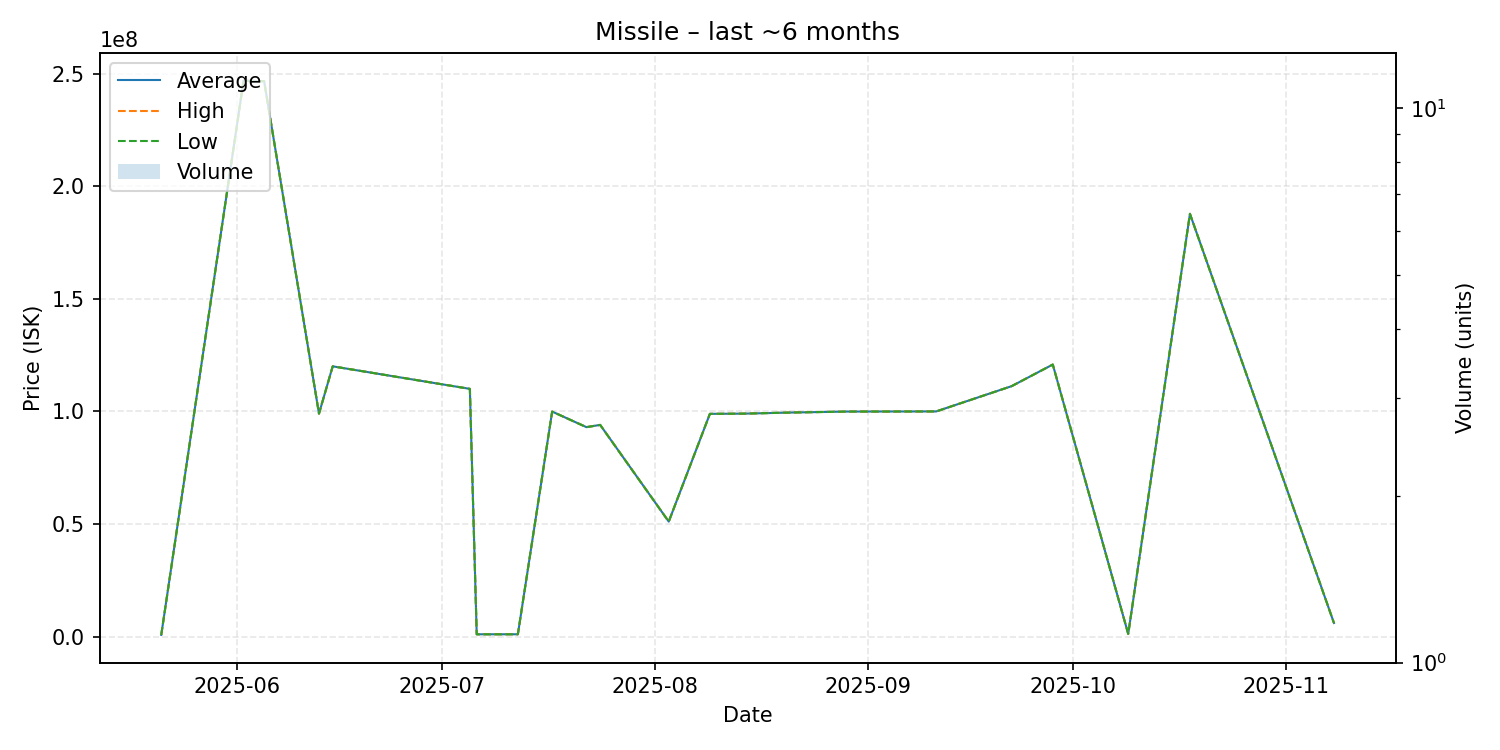

The data file committed next to this chart (first rows):
date, average, highest, lowest, order_count, volume
2025-05-21, 785500, 785500, 785500, 1, 1
2025-06-02, 246800000, 246800000, 246800000, 1, 1
2025-06-05, 246600000, 246600000, 246600000, 1, 1
2025-06-13, 99000000, 99000000, 99000000, 1, 1
2025-06-15, 120000000, 120000000, 120000000, 1, 1
2025-07-05, 110000000, 110000000, 110000000, 1, 1
2025-07-06, 1045000, 1045000, 1045000, 1, 1
2025-07-12, 1053000, 1053000, 1053000, 1, 1
2025-07-17, 99910000, 99910000, 99910000, 1, 1
2025-07-22, 93000000, 93000000, 93000000, 1, 1
2025-07-24, 94000000, 94000000, 94000000, 1, 1
2025-08-03, 51070000, 51070000, 51070000, 1, 1
2025-08-09, 98900000, 98900000, 98900000, 1, 1
2025-08-14, 99000000, 99000000, 99000000, 1, 1
2025-08-21, 99500000, 99500000, 99500000, 1, 1
2025-08-29, 99920000, 99920000, 99920000, 1, 1
2025-09-11, 99980000, 99980000, 99980000, 1, 1
2025-09-22, 111200000, 111200000, 111200000, 1, 1
2025-09-28, 120800000, 120800000, 120800000, 1, 1
2025-10-09, 1200000, 1200000, 1200000, 1, 1
2025-10-18, 187700000, 187700000, 187700000, 1, 1
2025-11-08, 6060000, 6060000, 6060000, 1, 1
